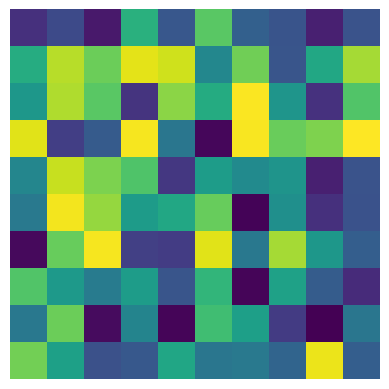
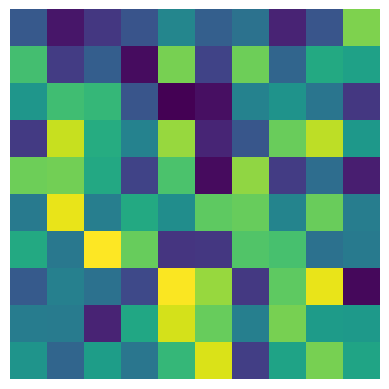
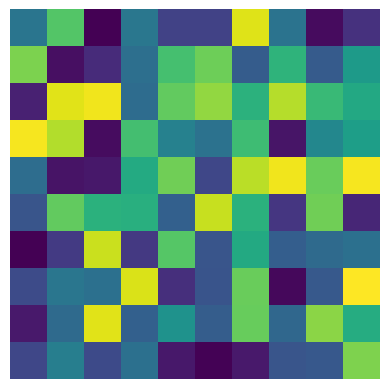
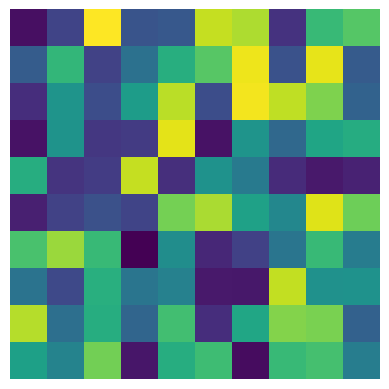
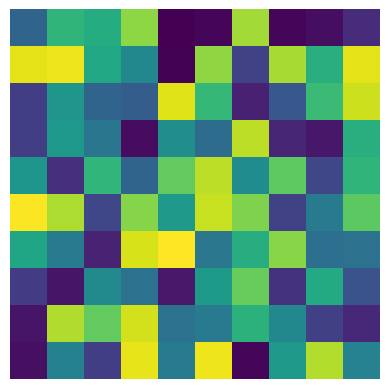
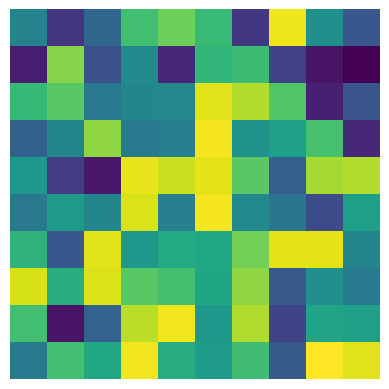
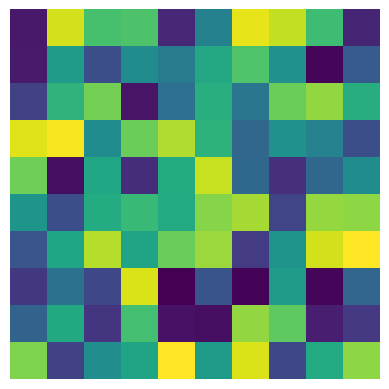
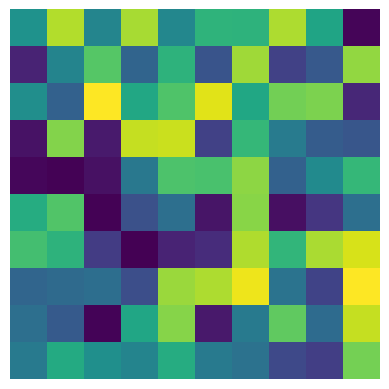
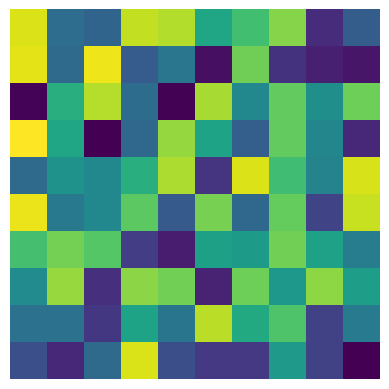
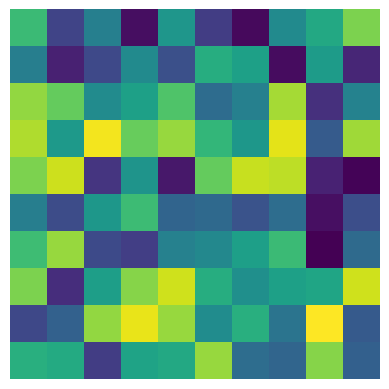
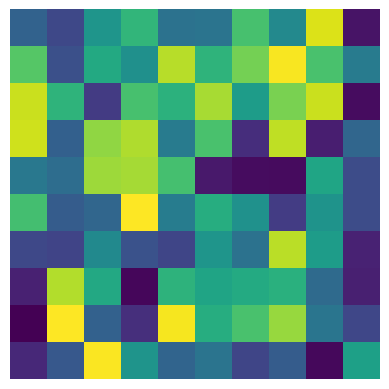
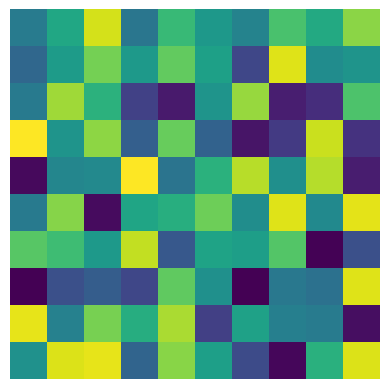
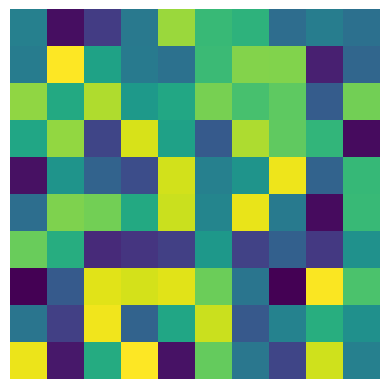
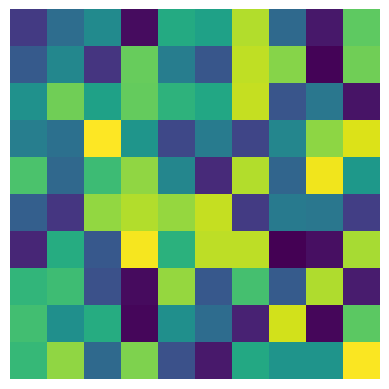
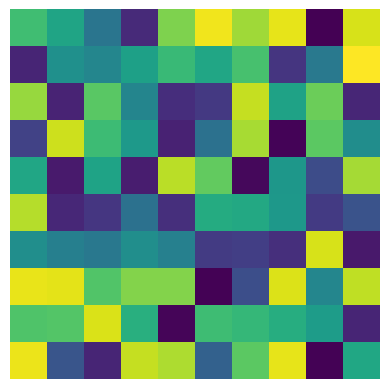
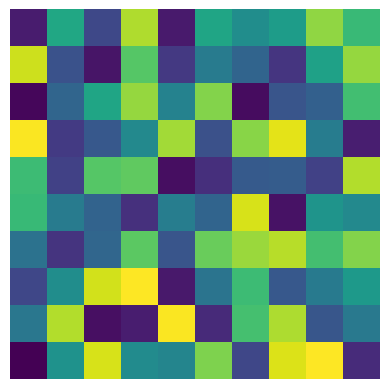

Generate these figures, in order, with matplotlib:
import matplotlib.pyplot as plt
from matplotlib.transforms import Bbox
import numpy as np

def run_simulation_and_save_frames(num_frames):
    for i in range(num_frames):
        # Run one step of your simulation (algorithmic logic here)
        data = np.random.rand(10, 10) # Placeholder for actual simulation data

        # Generate the visualization
        plt.imshow(data, cmap='viridis')
        plt.axis('off')

        # Save the frame with sequential naming
        filename = f'frame_{i:04d}.png'
        plt.savefig(filename, dpi=100, bbox_inches=Bbox([[0,0],[10.24, 7.68]]), pad_inches=0)
        plt.close()

    print(f"Generated {num_frames} frames.")

# Example usage:
run_simulation_and_save_frames(100)
